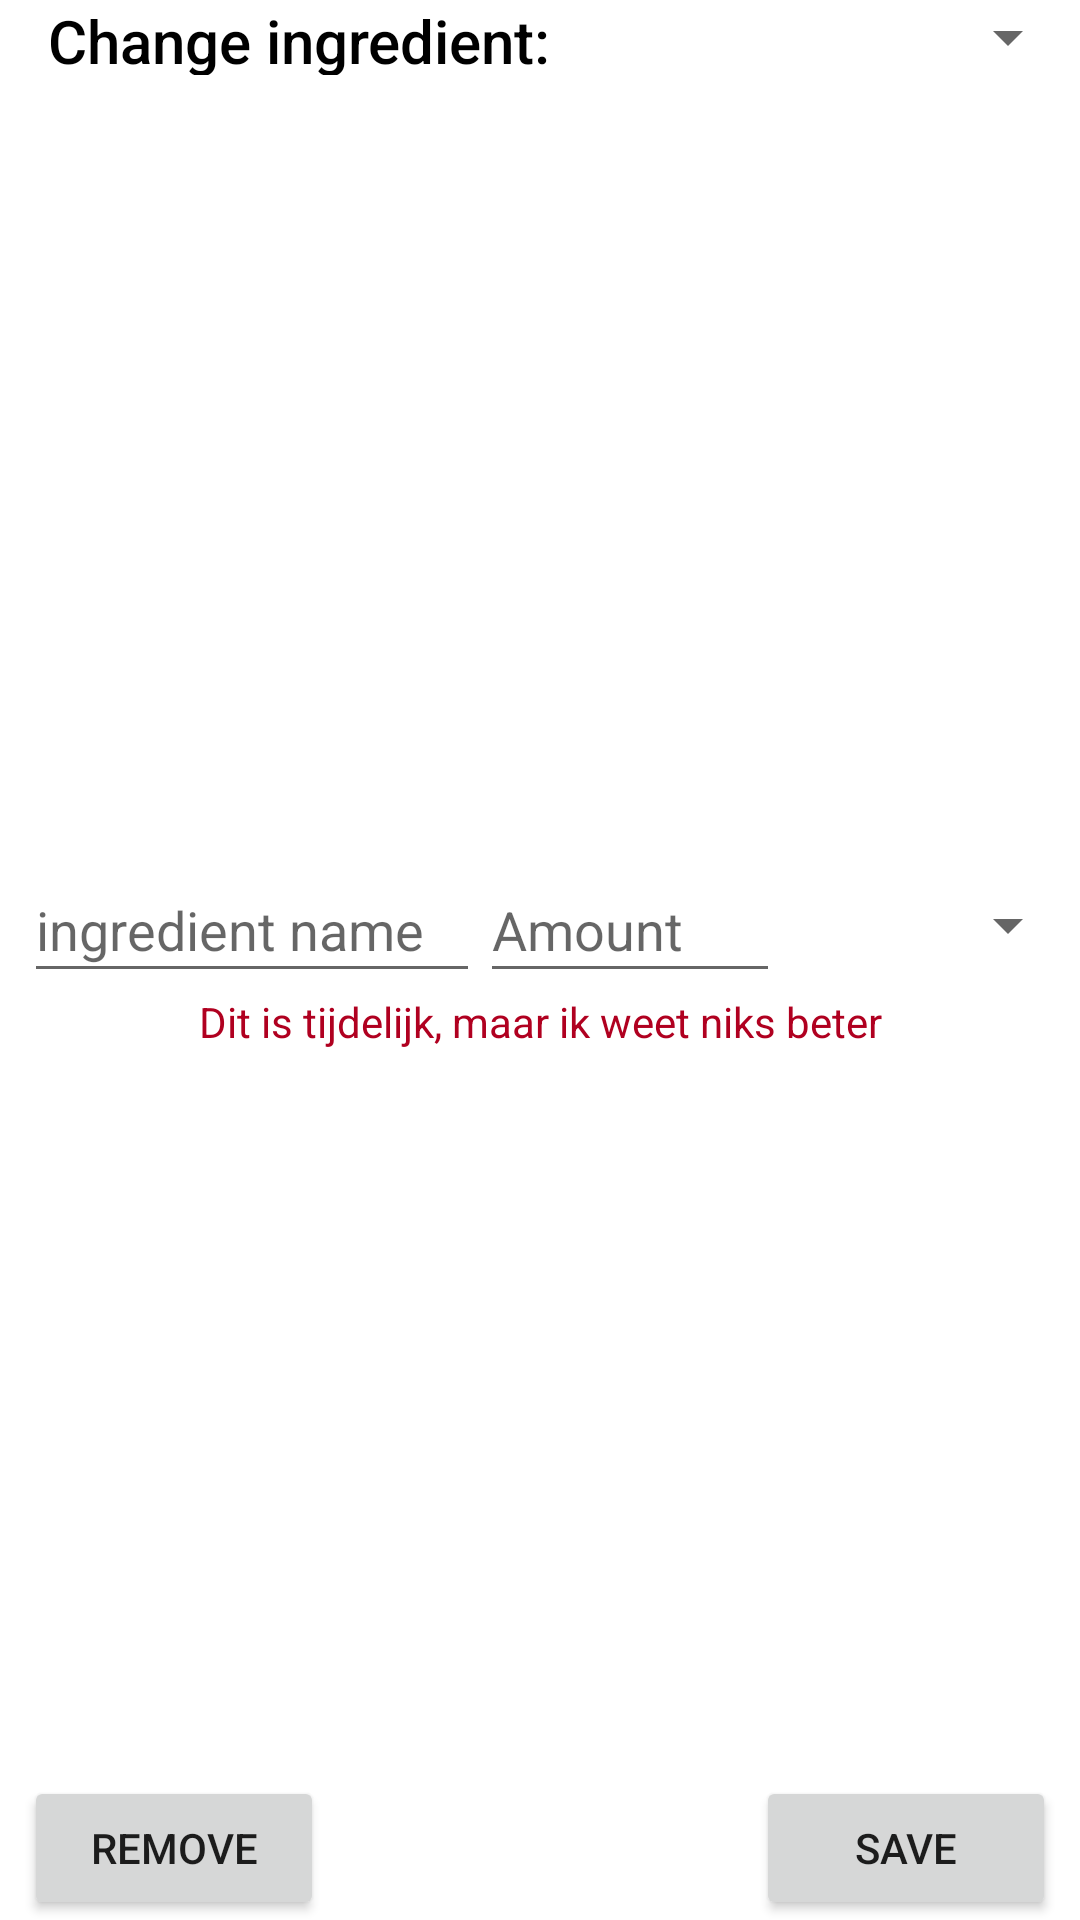

Write the Android layout XML for this screen, with the resource values it uses.
<!-- AndroidManifest.xml: application theme Theme.OurApp -->
<!-- res/layout/edit_recipe_ingredient_popup.xml -->
<?xml version="1.0" encoding="utf-8"?>
<androidx.constraintlayout.widget.ConstraintLayout xmlns:android="http://schemas.android.com/apk/res/android"
    xmlns:app="http://schemas.android.com/apk/res-auto"
    xmlns:tools="http://schemas.android.com/tools"
    android:layout_width="match_parent"
    android:layout_height="200dp">

    <TextView
        android:id="@+id/textView2"
        android:layout_width="wrap_content"
        android:layout_height="25dp"
        android:layout_marginStart="16dp"
        android:fontFamily="sans-serif-medium"
        android:text="Change ingredient: "
        android:textColor="?attr/colorOnBackground"
        android:textSize="20dp"
        app:layout_constraintStart_toStartOf="parent"
        app:layout_constraintTop_toTopOf="parent" />

    <Spinner
        android:id="@+id/ingredientSpinner"
        android:layout_width="0dp"
        android:layout_height="25dp"
        app:layout_constraintEnd_toEndOf="parent"
        app:layout_constraintStart_toEndOf="@+id/textView2"
        app:layout_constraintTop_toTopOf="parent"
        />

    <androidx.constraintlayout.widget.ConstraintLayout
        android:layout_width="0dp"
        android:layout_height="wrap_content"
        app:layout_constraintBottom_toTopOf="@+id/saveBtn"
        app:layout_constraintEnd_toEndOf="parent"
        app:layout_constraintStart_toStartOf="parent"
        app:layout_constraintTop_toBottomOf="@+id/textView2">

        <EditText
            android:id="@+id/ingredientNameETxt"
            android:layout_width="0dp"
            android:layout_height="45dp"
            android:layout_marginStart="8dp"
            android:ems="10"
            android:hint="ingredient name"
            android:inputType="textPersonName"
            app:layout_constraintBottom_toBottomOf="parent"
            app:layout_constraintEnd_toStartOf="@+id/ingredientAmountETxt"
            app:layout_constraintStart_toStartOf="parent"
            app:layout_constraintTop_toTopOf="parent" />

        <EditText
            android:id="@+id/ingredientAmountETxt"
            android:layout_width="100dp"
            android:layout_height="45dp"
            android:ems="10"
            android:hint="Amount"
            android:inputType="number"
            app:layout_constraintBottom_toBottomOf="parent"
            app:layout_constraintEnd_toStartOf="@+id/ingredientUnitSpr"
            app:layout_constraintTop_toTopOf="parent" />

        <TextView
            android:id="@+id/textView6"
            android:layout_width="wrap_content"
            android:layout_height="wrap_content"
            android:text="Dit is tijdelijk, maar ik weet niks beter"
            android:textColor="?attr/colorError"
            app:layout_constraintBottom_toBottomOf="parent"
            app:layout_constraintEnd_toEndOf="parent"
            app:layout_constraintStart_toStartOf="parent"
            app:layout_constraintTop_toBottomOf="@+id/ingredientNameETxt" />

        <Spinner
            android:id="@+id/ingredientUnitSpr"
            android:layout_width="100dp"
            android:layout_height="45dp"
            app:layout_constraintBottom_toBottomOf="parent"
            app:layout_constraintEnd_toEndOf="parent"
            app:layout_constraintTop_toTopOf="parent" />

    </androidx.constraintlayout.widget.ConstraintLayout>

    <Button
        android:id="@+id/saveBtn"
        android:layout_width="100dp"
        android:layout_height="wrap_content"
        android:layout_marginEnd="8dp"
        android:text="Save"
        app:layout_constraintBottom_toBottomOf="parent"
        app:layout_constraintEnd_toEndOf="parent" />

    <Button
        android:id="@+id/removeBtn"
        android:layout_width="100dp"
        android:layout_height="wrap_content"
        android:layout_marginStart="8dp"
        android:text="Remove"
        app:layout_constraintBottom_toBottomOf="parent"
        app:layout_constraintStart_toStartOf="parent" />

</androidx.constraintlayout.widget.ConstraintLayout>
<!-- resources referenced by this layout -->
<resources>
  <style name="Theme.OurApp" parent="Theme.MaterialComponents.DayNight.DarkActionBar">
  
          
          <item name="colorPrimary">@color/blue</item>
          <item name="colorPrimaryVariant">@color/saturated_blue</item>
          <item name="colorOnPrimary">@color/white</item>
  
          
          <item name="colorSecondary">@color/green</item>
          <item name="colorSecondaryVariant">@color/saturated_green</item>
          <item name="colorOnSecondary">@color/white</item>
  
          
          <item name="android:statusBarColor">?attr/colorPrimaryVariant</item>
          <item name="android:navigationBarColor">?attr/colorPrimaryVariant</item>
  
          
          <item name="colorSurface">@color/white</item>
  
      </style>
  <color name="white">#FFFFFF</color>
</resources>
